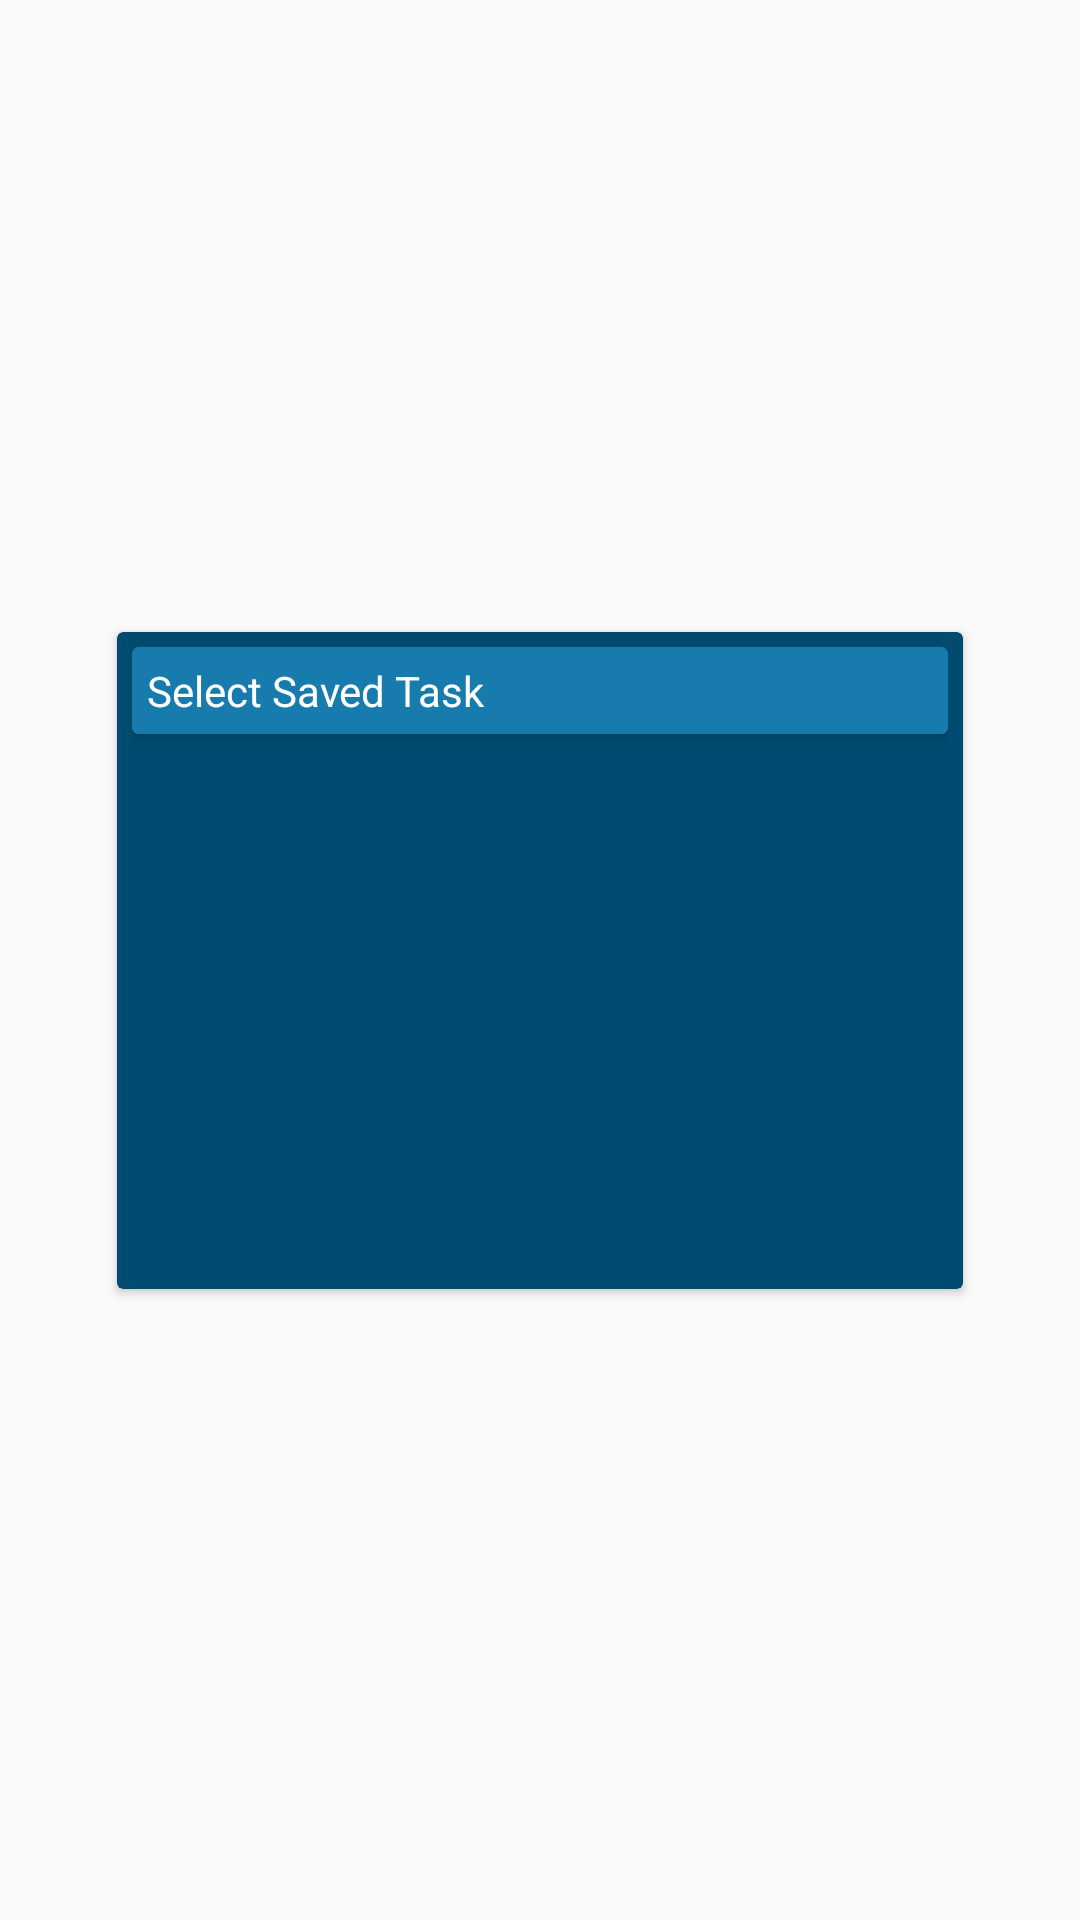

Android layout source for this screen:
<!-- AndroidManifest.xml: application theme AppTheme -->
<!-- res/layout/popup_saved_tasks.xml -->
<?xml version="1.0" encoding="utf-8"?>
<androidx.constraintlayout.widget.ConstraintLayout xmlns:android="http://schemas.android.com/apk/res/android"
    xmlns:app="http://schemas.android.com/apk/res-auto"
    xmlns:tools="http://schemas.android.com/tools"
    android:id="@+id/popupSavedTasksLayout"
    android:layout_width="match_parent"
    android:layout_height="wrap_content">

    <androidx.cardview.widget.CardView
        android:id="@+id/cardSavedTasks"
        android:layout_width="match_parent"
        android:layout_height="wrap_content"
        android:layout_marginStart="39dp"
        android:layout_marginLeft="39dp"
        android:layout_marginEnd="39dp"
        android:layout_marginRight="39dp"
        app:cardBackgroundColor="@color/colorPrimaryDark"
        app:layout_constraintBottom_toBottomOf="parent"
        app:layout_constraintEnd_toEndOf="parent"
        app:layout_constraintStart_toStartOf="parent"
        app:layout_constraintTop_toTopOf="parent">

        <androidx.constraintlayout.widget.ConstraintLayout
            android:id="@+id/cardSavedTasksLayout"
            android:layout_width="match_parent"
            android:layout_height="wrap_content"
            android:padding="5dp">

            <androidx.cardview.widget.CardView
                android:id="@+id/cardTxtSavedTasksTitle"
                android:layout_width="match_parent"
                android:layout_height="wrap_content"
                app:cardBackgroundColor="@color/colorPrimary"
                app:layout_constraintEnd_toEndOf="parent"
                app:layout_constraintStart_toStartOf="parent"
                app:layout_constraintTop_toTopOf="parent">

                <TextView
                    android:id="@+id/txtSavedTasksTitle"
                    android:layout_width="match_parent"
                    android:layout_height="match_parent"
                    android:gravity="center_vertical"
                    android:padding="5dp"
                    android:text="Select Saved Task"
                    android:textColor="@android:color/white" />
            </androidx.cardview.widget.CardView>

            <androidx.recyclerview.widget.RecyclerView
                android:id="@+id/savedTasksRV"
                android:layout_width="match_parent"
                android:layout_height="175dp"
                android:layout_marginTop="5dp"
                android:fadeScrollbars="false"
                android:scrollbars="vertical"
                android:verticalScrollbarPosition="right"
                app:layout_constraintBottom_toBottomOf="parent"
                app:layout_constraintEnd_toEndOf="parent"
                app:layout_constraintStart_toStartOf="parent"
                app:layout_constraintTop_toBottomOf="@+id/cardTxtSavedTasksTitle"
                tools:itemCount="5"
                tools:listitem="@layout/popup_saved_task_entry">

            </androidx.recyclerview.widget.RecyclerView>

        </androidx.constraintlayout.widget.ConstraintLayout>
    </androidx.cardview.widget.CardView>

    <ImageView
        android:id="@+id/savedTasksDismissRight"
        android:layout_width="0dp"
        android:layout_height="0dp"
        android:background="@android:color/transparent"
        app:layout_constraintBottom_toBottomOf="parent"
        app:layout_constraintEnd_toEndOf="parent"
        app:layout_constraintStart_toEndOf="@+id/cardSavedTasks"
        app:layout_constraintTop_toTopOf="parent" />

    <ImageView
        android:id="@+id/savedTasksDismissLeft"
        android:layout_width="0dp"
        android:layout_height="0dp"
        android:background="@android:color/transparent"
        app:layout_constraintBottom_toBottomOf="parent"
        app:layout_constraintEnd_toStartOf="@+id/cardSavedTasks"
        app:layout_constraintStart_toStartOf="parent"
        app:layout_constraintTop_toTopOf="parent" />

</androidx.constraintlayout.widget.ConstraintLayout>
<!-- res/layout/popup_saved_task_entry.xml (included above) -->
<?xml version="1.0" encoding="utf-8"?>
<androidx.constraintlayout.widget.ConstraintLayout xmlns:android="http://schemas.android.com/apk/res/android"
    xmlns:app="http://schemas.android.com/apk/res-auto"
    xmlns:tools="http://schemas.android.com/tools"
    android:layout_width="match_parent"
    android:layout_height="wrap_content"
    android:background="@android:color/white">

    <TextView
        android:id="@+id/txtSavedTask"
        android:layout_width="0dp"
        android:layout_height="0dp"
        android:background="@drawable/bg_clickable"
        android:gravity="center_vertical"
        android:padding="5dp"
        android:text="@string/placeholderText"
        app:layout_constraintBottom_toBottomOf="@+id/btnDelete"
        app:layout_constraintEnd_toStartOf="@+id/btnDelete"
        app:layout_constraintStart_toStartOf="parent"
        app:layout_constraintTop_toTopOf="parent" />

    <ImageView
        android:id="@+id/btnDelete"
        android:layout_width="wrap_content"
        android:layout_height="wrap_content"
        android:padding="5dp"
        app:layout_constraintEnd_toEndOf="parent"
        app:layout_constraintTop_toTopOf="parent"
        app:srcCompat="@drawable/ic_delete" />

    <View
        android:id="@+id/divider"
        android:layout_width="match_parent"
        android:layout_height="1dp"
        android:background="?android:attr/listDivider"
        app:layout_constraintEnd_toEndOf="parent"
        app:layout_constraintStart_toStartOf="parent"
        app:layout_constraintTop_toBottomOf="@+id/txtSavedTask" />

</androidx.constraintlayout.widget.ConstraintLayout>
<!-- resources referenced by this layout -->
<resources>
  <color name="colorPrimary">#177CAD</color>
  <color name="colorPrimaryDark">#FF004B6F</color>
  <!-- drawable bg_clickable (drawable) -->
  <?xml version="1.0" encoding="utf-8"?>
  <selector xmlns:android="http://schemas.android.com/apk/res/android">
      <item android:state_pressed="true" android:drawable="@color/btnPressed" />
      <item android:drawable="@android:color/transparent" />
  </selector>
  <!-- drawable ic_delete (drawable) -->
  <vector xmlns:android="http://schemas.android.com/apk/res/android"
      android:width="24dp"
      android:height="24dp"
      android:tint="#555656"
      android:viewportWidth="24.0"
      android:viewportHeight="24.0">
      <path
          android:fillColor="#FF000000"
          android:pathData="M6,19c0,1.1 0.9,2 2,2h8c1.1,0 2,-0.9 2,-2V7H6v12zM19,4h-3.5l-1,-1h-5l-1,1H5v2h14V4z" />
  </vector>
  <string name="placeholderText">This is some placeholder text</string>
  <style name="AppTheme" parent="Theme.AppCompat.Light.NoActionBar">
          
          <item name="colorPrimary">@color/colorPrimary</item>
          <item name="colorPrimaryDark">@color/colorPrimaryDark</item>
          <item name="colorAccent">@color/colorAccent</item>
          <item name="toolbarStyle">@style/Top.Toolbar.Style</item>
      </style>
  <color name="btnPressed">#AFB1B3</color>
  <color name="colorAccent">#000000</color>
  <style name="Top.Toolbar.Style" parent="Widget.AppCompat.Toolbar">
          <item name="android:background">@color/colorAccent</item>
          <item name="titleTextAppearance">@style/Top.Toolbar.Text</item>
      </style>
  <style name="Top.Toolbar.Text" parent="TextAppearance.Widget.AppCompat.Toolbar.Title">
          <item name="android:textSize">16sp</item>
          <item name="android:textColor">#FFFFFF</item>
      </style>
</resources>
